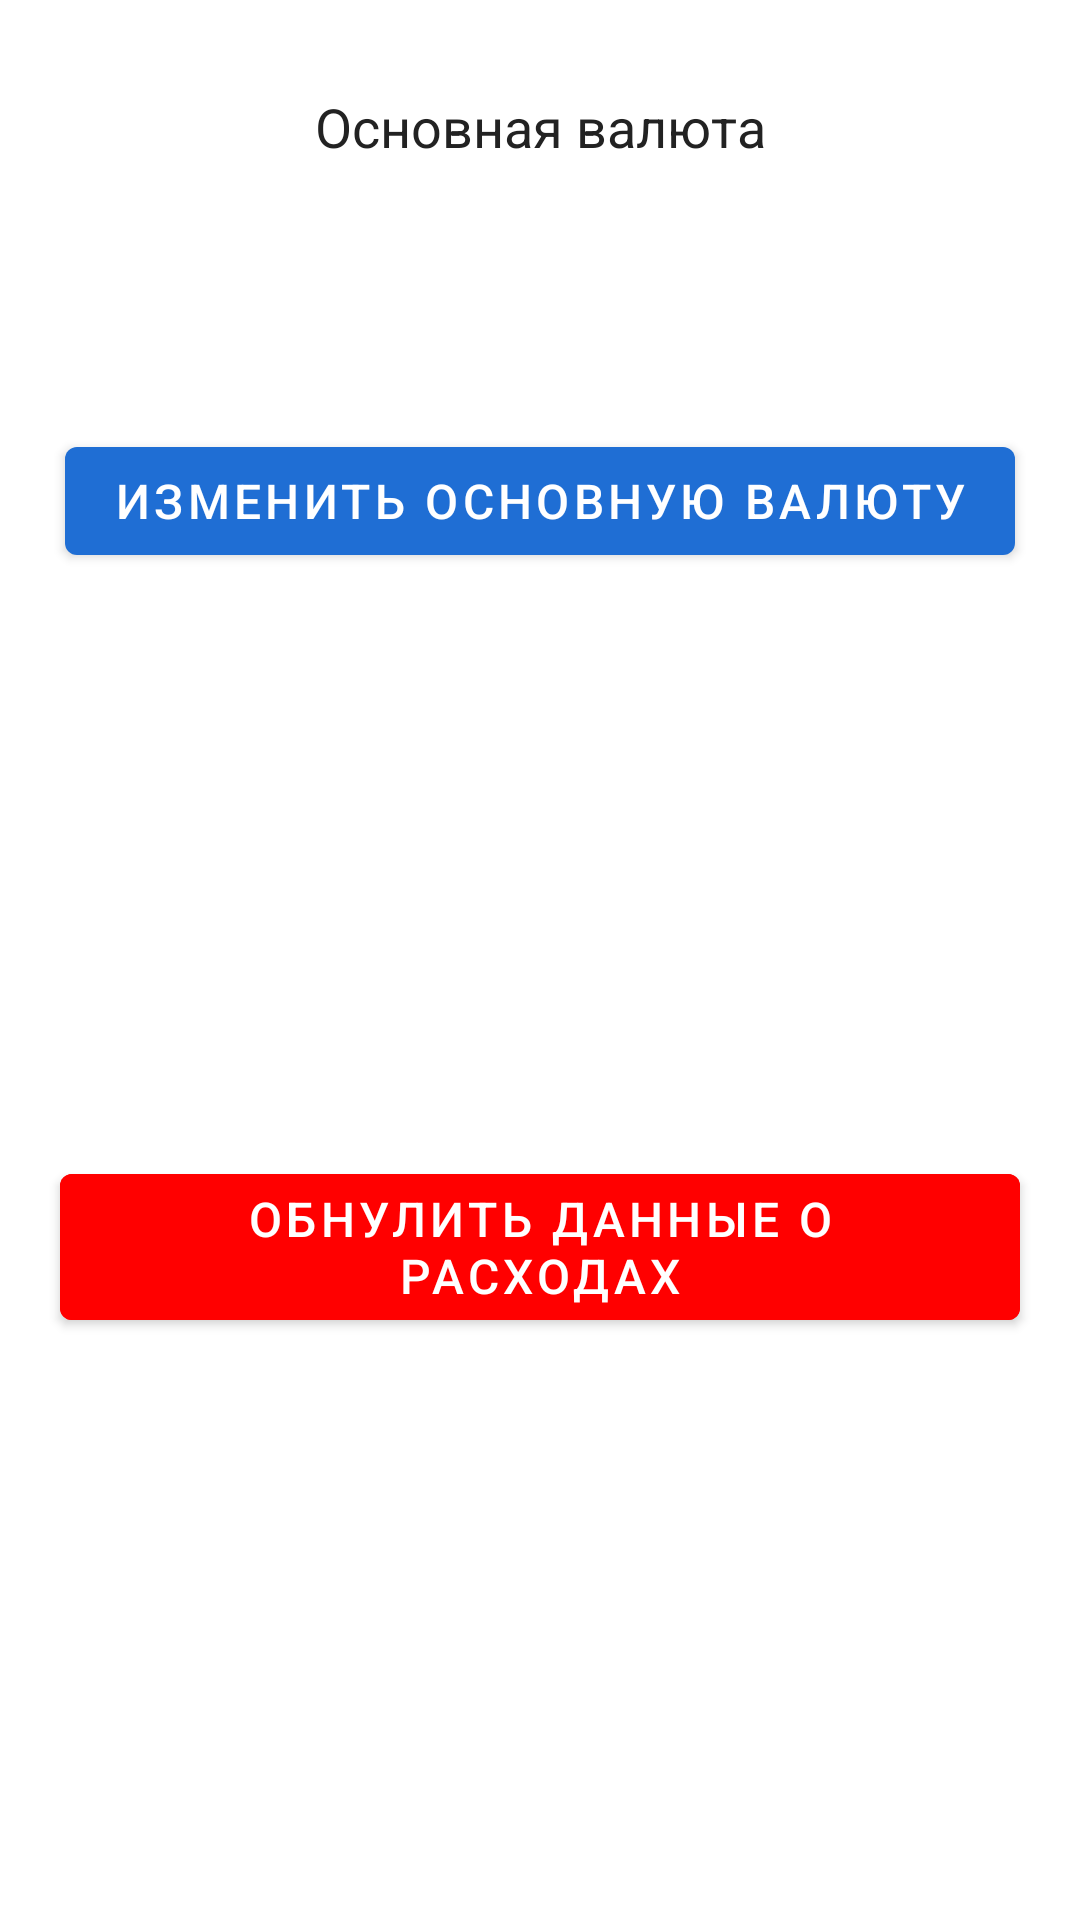

This screen was rendered from an Android layout file. Write that file and the resources it references.
<!-- AndroidManifest.xml: application theme Theme.FinancialAssistant -->
<!-- res/layout/activity_settings.xml -->
<?xml version="1.0" encoding="utf-8"?>
<androidx.constraintlayout.widget.ConstraintLayout
    xmlns:android="http://schemas.android.com/apk/res/android"
    xmlns:app="http://schemas.android.com/apk/res-auto"
    xmlns:tools="http://schemas.android.com/tools"
    android:layout_width="match_parent"
    android:layout_height="match_parent"
    tools:context=".SettingsActivity">

    <TextView
        android:id="@+id/mainCurTV"
        android:layout_width="wrap_content"
        android:layout_height="wrap_content"
        android:text="@string/mainCur"
        android:textSize="18sp"
        android:layout_marginTop="30dp"
        app:layout_constraintEnd_toEndOf="parent"
        app:layout_constraintStart_toStartOf="parent"
        app:layout_constraintTop_toTopOf="parent" />

    <TextView
        android:id="@+id/mainCurAbr"
        android:layout_width="wrap_content"
        android:layout_height="wrap_content"
        android:textSize="18sp"
        android:layout_marginTop="20dp"
        app:layout_constraintEnd_toEndOf="parent"
        app:layout_constraintStart_toStartOf="parent"
        app:layout_constraintTop_toBottomOf="@+id/mainCurTV" />

    <TextView
        android:id="@+id/mainCurName"
        android:layout_width="wrap_content"
        android:layout_height="wrap_content"
        android:textSize="18sp"
        android:layout_marginTop="20dp"
        app:layout_constraintEnd_toEndOf="parent"
        app:layout_constraintStart_toStartOf="parent"
        app:layout_constraintTop_toBottomOf="@+id/mainCurAbr" />

    <Button
        android:id="@+id/mainCurBT"
        android:layout_width="wrap_content"
        android:layout_height="wrap_content"
        android:textSize="16sp"
        android:text="@string/changeMainCur"
        app:layout_constraintEnd_toEndOf="parent"
        app:layout_constraintStart_toStartOf="parent"
        app:layout_constraintTop_toBottomOf="@+id/mainCurName"
        android:onClick="onChangeMainCurClick"/>

    <Button
        android:id="@+id/nullifyDBButton"
        android:layout_width="wrap_content"
        android:layout_height="wrap_content"
        android:layout_margin="20dp"
        android:backgroundTint="@color/red_real"
        android:onClick="onDeleteBDClick"
        android:text="@string/settingsNullifyDBNowButton"
        android:textSize="16sp"
        app:layout_constraintBottom_toBottomOf="parent"
        app:layout_constraintEnd_toEndOf="parent"
        app:layout_constraintStart_toStartOf="parent"
        app:layout_constraintTop_toBottomOf="@+id/mainCurBT" />

</androidx.constraintlayout.widget.ConstraintLayout>
<!-- resources referenced by this layout -->
<resources>
  <color name="red_real">#FFFF0000</color>
  <string name="changeMainCur">Изменить основную валюту</string>
  <string name="mainCur">Основная валюта</string>
  <string name="settingsNullifyDBNowButton">Обнулить данные о расходах</string>
  <style name="Theme.FinancialAssistant" parent="Theme.MaterialComponents.DayNight.DarkActionBar">
          
          <item name="tabBackground">@color/blue</item>
          <item name="colorPrimary">@color/blue</item>
          <item name="colorPrimaryVariant">@color/blue_dark</item>
          <item name="colorOnPrimary">@color/white_real</item>
          
          <item name="colorSecondary">@color/teal_200</item>
          <item name="colorSecondaryVariant">@color/teal_700</item>
          <item name="colorOnSecondary">@color/black_real</item>
          
          <item name="android:statusBarColor" tools:targetApi="l">?attr/colorPrimaryVariant</item>
          
          <item name="android:textColor">@color/black</item>
          <item name="alertDialogTheme">@style/AlertDialogTheme</item>
          <item name="tabIndicator">@color/grey_light</item>
          <item name="tabTextColor">@color/grey_light</item>
          <item name="tabSelectedTextColor">@color/white_real</item>
      </style>
  <color name="blue">#FF1F6ED4</color>
  <color name="blue_dark">#FF0000A1</color>
  <color name="white_real">#FFFFFFFF</color>
  <color name="teal_200">#FF03DAC5</color>
  <color name="teal_700">#FF018786</color>
  <color name="black_real">#FF000000</color>
  <color name="black">#FF222222</color>
  <style name="AlertDialogTheme" parent="ThemeOverlay.AppCompat.Dialog.Alert">
          <item name="buttonBarNegativeButtonStyle">@style/NegativeButtonStyle</item>
          <item name="buttonBarPositiveButtonStyle">@style/PositiveButtonStyle</item>
          <item name="buttonBarNeutralButtonStyle">@style/NeutralButtonStyle</item>
      </style>
  <color name="grey_light">#FFBBBBBB</color>
  <style name="NegativeButtonStyle" parent="Widget.AppCompat.Button.ButtonBar.AlertDialog">
          <item name="android:textColor">@color/black_real</item>
      </style>
  <style name="PositiveButtonStyle" parent="Widget.AppCompat.Button.ButtonBar.AlertDialog">
          <item name="android:textColor">@color/black_real</item>
      </style>
  <style name="NeutralButtonStyle" parent="Widget.AppCompat.Button.ButtonBar.AlertDialog">
          <item name="android:textColor">@color/black_real</item>
      </style>
</resources>
